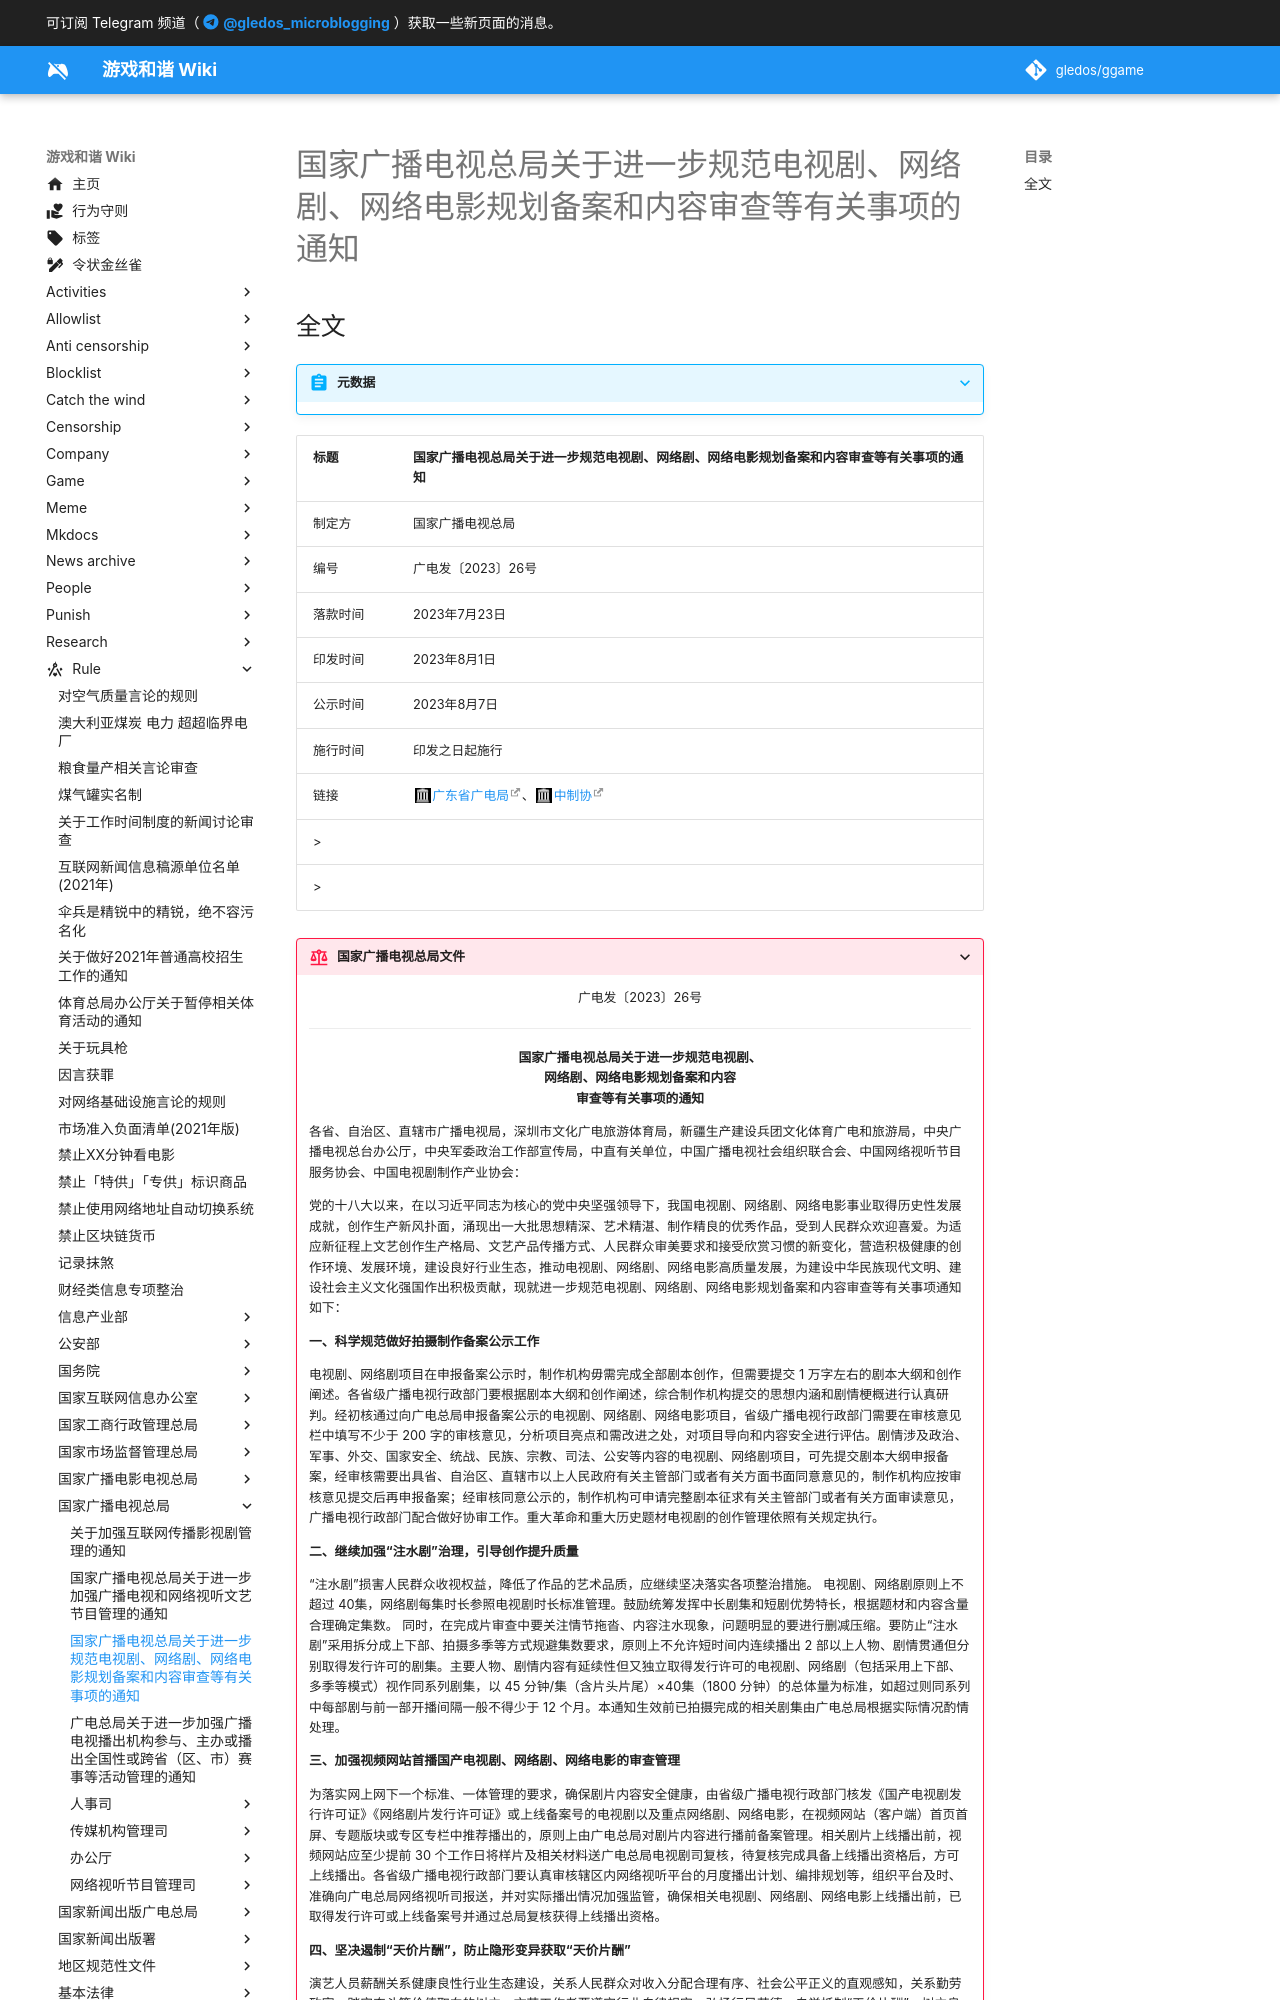

repository: gledos/ggame · page: rule/国家广播电视总局/关于进一步规范电视剧、网络剧、网络电影规划备案和内容审查等有关事项的通知.html · generator: mkdocs

---
title: "国家广播电视总局关于进一步规范电视剧、网络剧、网络电影规划备案和内容审查等有关事项的通知"
search:
  exclude: true
description:
published: true
date: "2025-01-27T12:52:45"
特殊标签标记: #无标签
editor: markdown
dateCreated: "2025-01-27T12:53:00"
---
